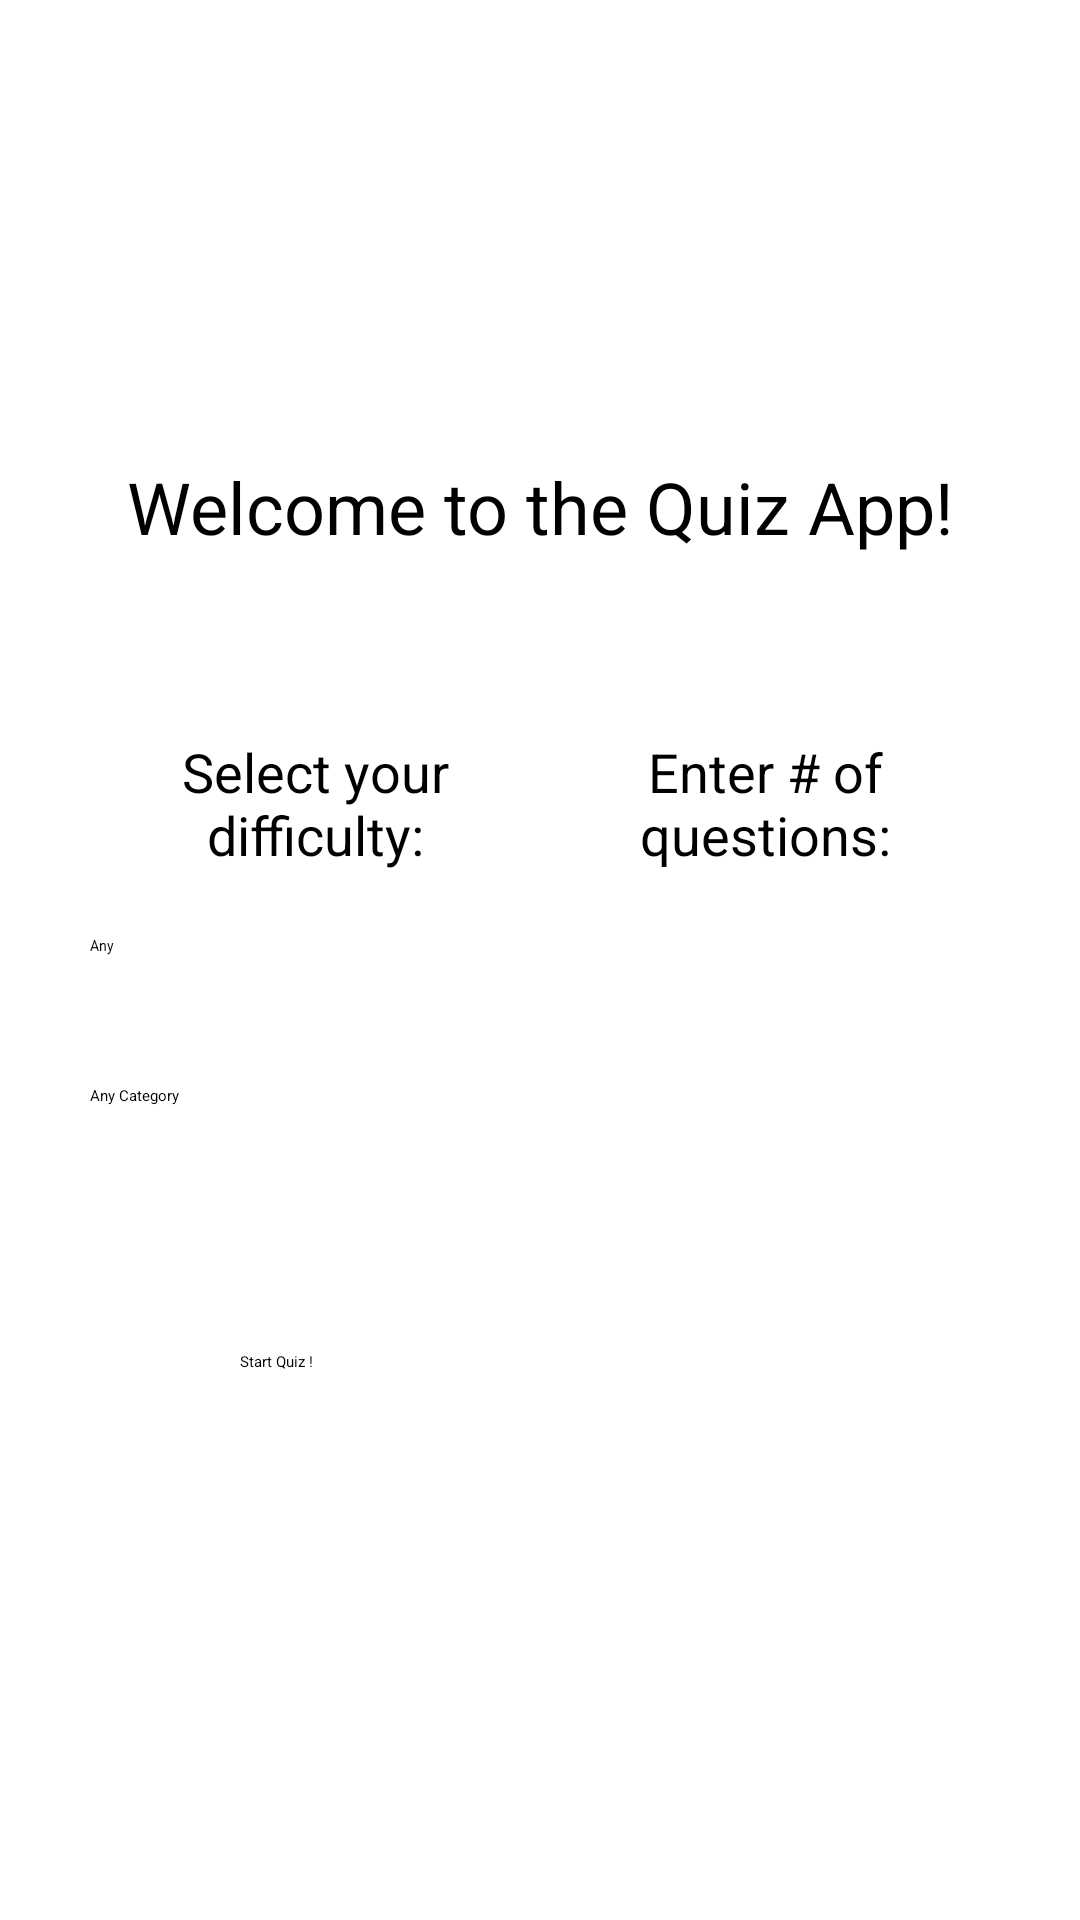

Layout XML and referenced resources for this Android screen:
<!-- AndroidManifest.xml: application theme Theme.QuizApp -->
<!-- res/layout/activity_main.xml -->
<?xml version="1.0" encoding="utf-8"?>
<RelativeLayout xmlns:android="http://schemas.android.com/apk/res/android"
    xmlns:tools="http://schemas.android.com/tools"
    android:id="@+id/main"
    android:layout_width="match_parent"
    android:layout_height="match_parent"
    android:gravity="center_vertical"
    tools:context=".MainActivity">

    
    <TextView
    android:id="@+id/welcomeBannerView"
    android:layout_width="wrap_content"
    android:layout_height="wrap_content"
    android:textSize="24sp"
    android:text="@string/welcome_banner_text"
    android:textAlignment="center"
    android:layout_centerHorizontal="true"
    android:layout_marginBottom="30dp" />

    
    <LinearLayout
    android:id="@+id/quizSettingsLayout"
    android:layout_width="match_parent"
    android:layout_height="wrap_content"
    android:orientation="vertical"
    android:layout_margin="30dp"
    android:layout_below="@id/welcomeBannerView"
    android:layout_centerHorizontal="true">

    
    <LinearLayout
        android:id="@+id/quizSettingsLabelsLayout"
        android:layout_width="match_parent"
        android:layout_height="wrap_content"
        android:orientation="horizontal"
        android:layout_gravity="center_horizontal">

        <TextView
            android:id="@+id/quizSettingsDifficultyLabelView"
            android:layout_width="0dp"
            android:layout_height="wrap_content"
            android:layout_weight="1"
            android:textSize="18sp"
            android:text="@string/quiz_settings_difficulty_label"
            android:textAlignment="center"
            android:labelFor="@id/quizSettingsDifficultySelectSpinner"/>

        <TextView
            android:id="@+id/quizSettingsNumQuestionsLabelView"
            android:layout_width="0dp"
            android:layout_height="wrap_content"
            android:layout_weight="1"
            android:textSize="18sp"
            android:text="@string/quiz_settings_num_questions_label"
            android:textAlignment="center"
            android:labelFor="@id/quizSettingsNumQuestionsInput"/>

    </LinearLayout>

    
    <LinearLayout
        android:id="@+id/quizSettingsInputLayout"
        android:layout_width="match_parent"
        android:layout_height="wrap_content"
        android:orientation="horizontal"
        android:layout_gravity="center_horizontal">

        <Spinner
            android:id="@+id/quizSettingsDifficultySelectSpinner"
            android:layout_width="0dp"
            android:layout_height="50dp"
            android:spinnerMode="dropdown"
            android:layout_weight="1"
            android:entries="@array/difficulty_options"/>

        <EditText
            android:id="@+id/quizSettingsNumQuestionsInput"
            android:layout_width="0dp"
            android:layout_height="50dp"
            android:layout_weight="1"
            android:autofillHints="10"
            android:inputType="number"
            android:gravity="center"/>

    </LinearLayout>

    <Spinner
        android:id="@+id/quizSettingsCategorySpinner"
        android:layout_width="match_parent"
        android:layout_height="50dp"
        android:spinnerMode="dropdown"
        android:entries="@array/category_options"/>

    
    <Button
        android:id="@+id/quizSettingsSubmitButton"
        android:layout_width="200dp"
        android:layout_height="wrap_content"
        android:layout_gravity="center_horizontal"
        android:layout_marginTop="60dp"
        android:text="@string/start_quiz_button"
        android:onClick="handleStartQuizButtonClick"/>

    </LinearLayout>
</RelativeLayout>
<!-- resources referenced by this layout -->
<resources>
  <string-array name="category_options">
          <item>Any Category</item>
          <item>General Knowledge</item>
          <item>Entertainment: Books</item>
          <item>Entertainment: Film</item>
          <item>Entertainment: Music</item>
          <item>Entertainment: Musicals &amp; Theatres</item>
          <item>Entertainment: Television</item>
          <item>Entertainment: Video Games</item>
          <item>Entertainment: Board Games</item>
          <item>Science &amp; Nature</item>
          <item>Science: Computers</item>
          <item>Science: Mathematics</item>
          <item>Mythology</item>
          <item>Sports</item>
          <item>Geography</item>
          <item>History</item>
          <item>Politics</item>
          <item>Art</item>
          <item>Celebrities</item>
          <item>Animals</item>
          <item>Vehicles</item>
          <item>Entertainment: Comics</item>
          <item>Science: Gadgets</item>
          <item>Entertainment: Japanese Anime &amp; Manga</item>
          <item>Entertainment: Cartoon &amp; Animations</item>
      </string-array>
  <string-array name="difficulty_options">
          <item>Any</item>
          <item>Easy</item>
          <item>Medium</item>
          <item>Hard</item>
      </string-array>
  <string name="quiz_settings_difficulty_label">Select your difficulty:</string>
  <string name="quiz_settings_num_questions_label">Enter # of questions:</string>
  <string name="start_quiz_button">Start Quiz !</string>
  <string name="welcome_banner_text">Welcome to the Quiz App!</string>
</resources>
